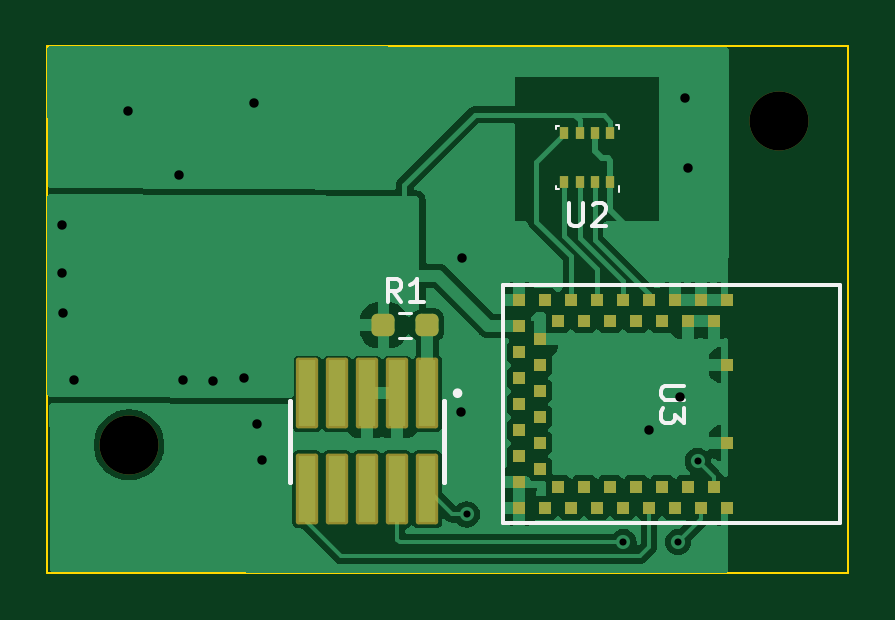
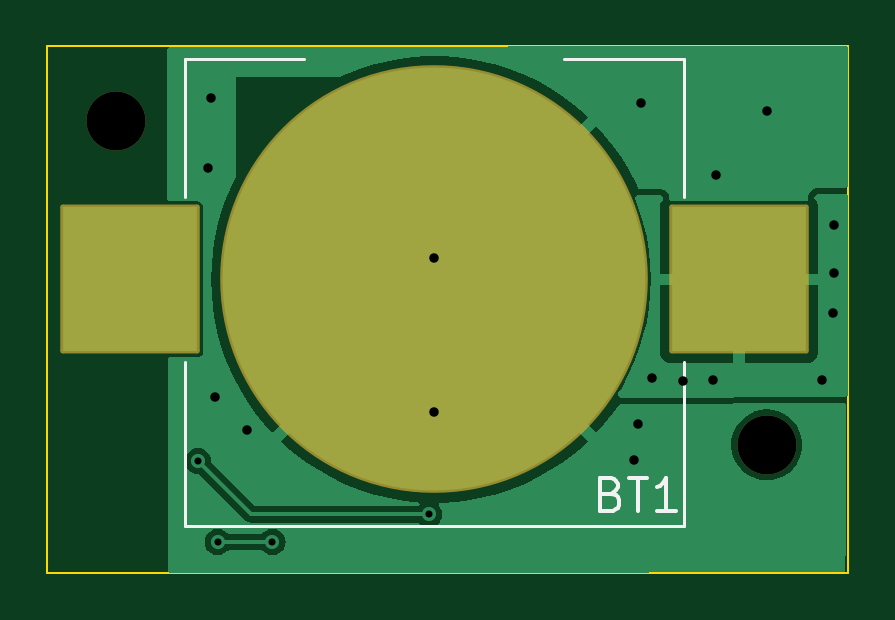
Circuit board: 11 layer files. Board 33.9 x 22.3 mm.
- bottom_copper: BLERoomSensore-B_Cu.gbr (15160 bytes)
- bottom_mask: BLERoomSensore-B_Mask.gbr (1343 bytes)
- paste: BLERoomSensore-B_Paste.gbr (558 bytes)
- bottom_silk: BLERoomSensore-B_Silkscreen.gbr (2124 bytes)
- outline: BLERoomSensore-Edge_Cuts.gbr (612 bytes)
- top_copper: BLERoomSensore-F_Cu.gbr (51873 bytes)
- top_mask: BLERoomSensore-F_Mask.gbr (3144 bytes)
- paste: BLERoomSensore-F_Paste.gbr (2954 bytes)
- top_silk: BLERoomSensore-F_Silkscreen.gbr (4503 bytes)
- drill: BLERoomSensore-NPTH.drl (368 bytes)
- drill: BLERoomSensore-PTH.drl (681 bytes)

=== bottom_copper: BLERoomSensore-B_Cu.gbr (15160 bytes, source omitted) ===
=== bottom_mask: BLERoomSensore-B_Mask.gbr (1343 bytes, source withheld) ===
=== paste: BLERoomSensore-B_Paste.gbr ===
%TF.GenerationSoftware,KiCad,Pcbnew,7.0.8*%
%TF.CreationDate,2024-06-12T17:23:09-04:00*%
%TF.ProjectId,BLERoomSensore,424c4552-6f6f-46d5-9365-6e736f72652e,rev?*%
%TF.SameCoordinates,Original*%
%TF.FileFunction,Paste,Bot*%
%TF.FilePolarity,Positive*%
%FSLAX46Y46*%
G04 Gerber Fmt 4.6, Leading zero omitted, Abs format (unit mm)*
G04 Created by KiCad (PCBNEW 7.0.8) date 2024-06-12 17:23:09*
%MOMM*%
%LPD*%
G01*
G04 APERTURE LIST*
%ADD10R,5.700000X6.100000*%
G04 APERTURE END LIST*
D10*
%TO.C,BT1*%
X126546000Y-77428000D03*
X152346000Y-77428000D03*
%TD*%
M02*

=== bottom_silk: BLERoomSensore-B_Silkscreen.gbr ===
%TF.GenerationSoftware,KiCad,Pcbnew,7.0.8*%
%TF.CreationDate,2024-06-12T17:23:09-04:00*%
%TF.ProjectId,BLERoomSensore,424c4552-6f6f-46d5-9365-6e736f72652e,rev?*%
%TF.SameCoordinates,Original*%
%TF.FileFunction,Legend,Bot*%
%TF.FilePolarity,Positive*%
%FSLAX46Y46*%
G04 Gerber Fmt 4.6, Leading zero omitted, Abs format (unit mm)*
G04 Created by KiCad (PCBNEW 7.0.8) date 2024-06-12 17:23:09*
%MOMM*%
%LPD*%
G01*
G04 APERTURE LIST*
%ADD10C,0.150000*%
%ADD11C,0.127000*%
G04 APERTURE END LIST*
D10*
X131960800Y-86495133D02*
X131760800Y-86561800D01*
X131760800Y-86561800D02*
X131694133Y-86628466D01*
X131694133Y-86628466D02*
X131627466Y-86761800D01*
X131627466Y-86761800D02*
X131627466Y-86961800D01*
X131627466Y-86961800D02*
X131694133Y-87095133D01*
X131694133Y-87095133D02*
X131760800Y-87161800D01*
X131760800Y-87161800D02*
X131894133Y-87228466D01*
X131894133Y-87228466D02*
X132427466Y-87228466D01*
X132427466Y-87228466D02*
X132427466Y-85828466D01*
X132427466Y-85828466D02*
X131960800Y-85828466D01*
X131960800Y-85828466D02*
X131827466Y-85895133D01*
X131827466Y-85895133D02*
X131760800Y-85961800D01*
X131760800Y-85961800D02*
X131694133Y-86095133D01*
X131694133Y-86095133D02*
X131694133Y-86228466D01*
X131694133Y-86228466D02*
X131760800Y-86361800D01*
X131760800Y-86361800D02*
X131827466Y-86428466D01*
X131827466Y-86428466D02*
X131960800Y-86495133D01*
X131960800Y-86495133D02*
X132427466Y-86495133D01*
X131227466Y-85828466D02*
X130427466Y-85828466D01*
X130827466Y-87228466D02*
X130827466Y-85828466D01*
X129227466Y-87228466D02*
X130027466Y-87228466D01*
X129627466Y-87228466D02*
X129627466Y-85828466D01*
X129627466Y-85828466D02*
X129760799Y-86028466D01*
X129760799Y-86028466D02*
X129894133Y-86161800D01*
X129894133Y-86161800D02*
X130027466Y-86228466D01*
D11*
%TO.C,BT1*%
X128896000Y-68078000D02*
X133946000Y-68078000D01*
X128896000Y-73928000D02*
X128896000Y-68078000D01*
X128896000Y-80928000D02*
X128896000Y-87878000D01*
X128896000Y-87878000D02*
X149996000Y-87878000D01*
X144946000Y-68078000D02*
X149996000Y-68078000D01*
X149996000Y-68078000D02*
X149996000Y-73928000D01*
X149996000Y-87878000D02*
X149996000Y-80928000D01*
%TD*%
M02*

=== outline: BLERoomSensore-Edge_Cuts.gbr ===
%TF.GenerationSoftware,KiCad,Pcbnew,7.0.8*%
%TF.CreationDate,2024-06-12T17:23:09-04:00*%
%TF.ProjectId,BLERoomSensore,424c4552-6f6f-46d5-9365-6e736f72652e,rev?*%
%TF.SameCoordinates,Original*%
%TF.FileFunction,Profile,NP*%
%FSLAX46Y46*%
G04 Gerber Fmt 4.6, Leading zero omitted, Abs format (unit mm)*
G04 Created by KiCad (PCBNEW 7.0.8) date 2024-06-12 17:23:09*
%MOMM*%
%LPD*%
G01*
G04 APERTURE LIST*
%TA.AperFunction,Profile*%
%ADD10C,0.100000*%
%TD*%
G04 APERTURE END LIST*
D10*
X121920000Y-67564000D02*
X155829000Y-67564000D01*
X155829000Y-89839800D01*
X121920000Y-89839800D01*
X121920000Y-67564000D01*
M02*

=== top_copper: BLERoomSensore-F_Cu.gbr (51873 bytes, source omitted) ===
=== top_mask: BLERoomSensore-F_Mask.gbr (3144 bytes, source withheld) ===
=== paste: BLERoomSensore-F_Paste.gbr (2954 bytes, source withheld) ===
=== top_silk: BLERoomSensore-F_Silkscreen.gbr ===
%TF.GenerationSoftware,KiCad,Pcbnew,7.0.8*%
%TF.CreationDate,2024-06-12T17:23:09-04:00*%
%TF.ProjectId,BLERoomSensore,424c4552-6f6f-46d5-9365-6e736f72652e,rev?*%
%TF.SameCoordinates,Original*%
%TF.FileFunction,Legend,Top*%
%TF.FilePolarity,Positive*%
%FSLAX46Y46*%
G04 Gerber Fmt 4.6, Leading zero omitted, Abs format (unit mm)*
G04 Created by KiCad (PCBNEW 7.0.8) date 2024-06-12 17:23:09*
%MOMM*%
%LPD*%
G01*
G04 APERTURE LIST*
%ADD10C,0.150000*%
%ADD11C,0.152400*%
%ADD12C,0.120000*%
%ADD13C,0.200000*%
%ADD14C,0.100000*%
G04 APERTURE END LIST*
D10*
X148881180Y-81940495D02*
X148071657Y-81940495D01*
X148071657Y-81940495D02*
X147976419Y-81988114D01*
X147976419Y-81988114D02*
X147928800Y-82035733D01*
X147928800Y-82035733D02*
X147881180Y-82130971D01*
X147881180Y-82130971D02*
X147881180Y-82321447D01*
X147881180Y-82321447D02*
X147928800Y-82416685D01*
X147928800Y-82416685D02*
X147976419Y-82464304D01*
X147976419Y-82464304D02*
X148071657Y-82511923D01*
X148071657Y-82511923D02*
X148881180Y-82511923D01*
X148881180Y-82892876D02*
X148881180Y-83511923D01*
X148881180Y-83511923D02*
X148500228Y-83178590D01*
X148500228Y-83178590D02*
X148500228Y-83321447D01*
X148500228Y-83321447D02*
X148452609Y-83416685D01*
X148452609Y-83416685D02*
X148404990Y-83464304D01*
X148404990Y-83464304D02*
X148309752Y-83511923D01*
X148309752Y-83511923D02*
X148071657Y-83511923D01*
X148071657Y-83511923D02*
X147976419Y-83464304D01*
X147976419Y-83464304D02*
X147928800Y-83416685D01*
X147928800Y-83416685D02*
X147881180Y-83321447D01*
X147881180Y-83321447D02*
X147881180Y-83035733D01*
X147881180Y-83035733D02*
X147928800Y-82940495D01*
X147928800Y-82940495D02*
X147976419Y-82892876D01*
X136891733Y-78399819D02*
X136558400Y-77923628D01*
X136320305Y-78399819D02*
X136320305Y-77399819D01*
X136320305Y-77399819D02*
X136701257Y-77399819D01*
X136701257Y-77399819D02*
X136796495Y-77447438D01*
X136796495Y-77447438D02*
X136844114Y-77495057D01*
X136844114Y-77495057D02*
X136891733Y-77590295D01*
X136891733Y-77590295D02*
X136891733Y-77733152D01*
X136891733Y-77733152D02*
X136844114Y-77828390D01*
X136844114Y-77828390D02*
X136796495Y-77876009D01*
X136796495Y-77876009D02*
X136701257Y-77923628D01*
X136701257Y-77923628D02*
X136320305Y-77923628D01*
X137844114Y-78399819D02*
X137272686Y-78399819D01*
X137558400Y-78399819D02*
X137558400Y-77399819D01*
X137558400Y-77399819D02*
X137463162Y-77542676D01*
X137463162Y-77542676D02*
X137367924Y-77637914D01*
X137367924Y-77637914D02*
X137272686Y-77685533D01*
X144003095Y-74182819D02*
X144003095Y-74992342D01*
X144003095Y-74992342D02*
X144050714Y-75087580D01*
X144050714Y-75087580D02*
X144098333Y-75135200D01*
X144098333Y-75135200D02*
X144193571Y-75182819D01*
X144193571Y-75182819D02*
X144384047Y-75182819D01*
X144384047Y-75182819D02*
X144479285Y-75135200D01*
X144479285Y-75135200D02*
X144526904Y-75087580D01*
X144526904Y-75087580D02*
X144574523Y-74992342D01*
X144574523Y-74992342D02*
X144574523Y-74182819D01*
X145003095Y-74278057D02*
X145050714Y-74230438D01*
X145050714Y-74230438D02*
X145145952Y-74182819D01*
X145145952Y-74182819D02*
X145384047Y-74182819D01*
X145384047Y-74182819D02*
X145479285Y-74230438D01*
X145479285Y-74230438D02*
X145526904Y-74278057D01*
X145526904Y-74278057D02*
X145574523Y-74373295D01*
X145574523Y-74373295D02*
X145574523Y-74468533D01*
X145574523Y-74468533D02*
X145526904Y-74611390D01*
X145526904Y-74611390D02*
X144955476Y-75182819D01*
X144955476Y-75182819D02*
X145574523Y-75182819D01*
D11*
%TO.C,U3*%
X141211300Y-77673200D02*
X155460700Y-77673200D01*
X155460700Y-77673200D02*
X155460700Y-87731600D01*
X155460700Y-87731600D02*
X141211300Y-87731600D01*
X141211300Y-87731600D02*
X141211300Y-77673200D01*
D12*
%TO.C,R1*%
X136803676Y-78852500D02*
X137313124Y-78852500D01*
X136803676Y-79897500D02*
X137313124Y-79897500D01*
D13*
%TO.C,J1*%
X138718200Y-82565200D02*
X138718200Y-85995200D01*
X132198200Y-85995200D02*
X132198200Y-82565200D01*
X138718200Y-85995200D02*
X138718200Y-85995200D01*
X132198200Y-85995200D02*
X132198200Y-85995200D01*
X132198200Y-82565200D02*
X132198200Y-82565200D01*
X138718200Y-82565200D02*
X138718200Y-82565200D01*
X139383200Y-82245200D02*
G75*
G03*
X139383200Y-82245200I-100000J0D01*
G01*
D14*
%TO.C,U2*%
X146130000Y-73463000D02*
X146130000Y-73713000D01*
X146130000Y-70913000D02*
X146130000Y-71063000D01*
X146130000Y-70903000D02*
X145980000Y-70903000D01*
X143580000Y-73613000D02*
X143430000Y-73613000D01*
X143430000Y-73613000D02*
X143430000Y-73463000D01*
X143430000Y-70913000D02*
X143580000Y-70913000D01*
X143430000Y-70913000D02*
X143430000Y-71063000D01*
%TD*%
M02*

=== drill: BLERoomSensore-NPTH.drl ===
M48
; DRILL file {KiCad 7.0.8} date 2024 June 12, Wednesday 17:23:06
; FORMAT={-:-/ absolute / inch / decimal}
; #@! TF.CreationDate,2024-06-12T17:23:06-04:00
; #@! TF.GenerationSoftware,Kicad,Pcbnew,7.0.8
; #@! TF.FileFunction,NonPlated,1,2,NPTH
FMAT,2
INCH
; #@! TA.AperFunction,NonPlated,NPTH,ComponentDrill
T1C0.0984
%
G90
G05
T1
X4.936Y-3.324
X6.02Y-2.784
T0
M30

=== drill: BLERoomSensore-PTH.drl ===
M48
; DRILL file {KiCad 7.0.8} date 2024 June 12, Wednesday 17:23:06
; FORMAT={-:-/ absolute / inch / decimal}
; #@! TF.CreationDate,2024-06-12T17:23:06-04:00
; #@! TF.GenerationSoftware,Kicad,Pcbnew,7.0.8
; #@! TF.FileFunction,Plated,1,2,PTH
FMAT,2
INCH
; #@! TA.AperFunction,Plated,PTH,ViaDrill
T1C0.0118
; #@! TA.AperFunction,Plated,PTH,ViaDrill
T2C0.0157
%
G90
G05
T1
X5.499Y-3.44
X5.76Y-3.486
X5.851Y-3.486
X5.884Y-3.351
T2
X4.824Y-2.958
X4.824Y-3.038
X4.826Y-3.104
X4.844Y-3.216
X4.935Y-2.767
X5.02Y-2.875
X5.026Y-3.216
X5.076Y-3.218
X5.128Y-3.212
X5.145Y-2.755
X5.15Y-3.29
X5.158Y-3.349
X5.49Y-3.27
X5.491Y-3.013
X5.802Y-3.3
X5.855Y-3.245
X5.863Y-2.746
X5.867Y-2.862
T0
M30
